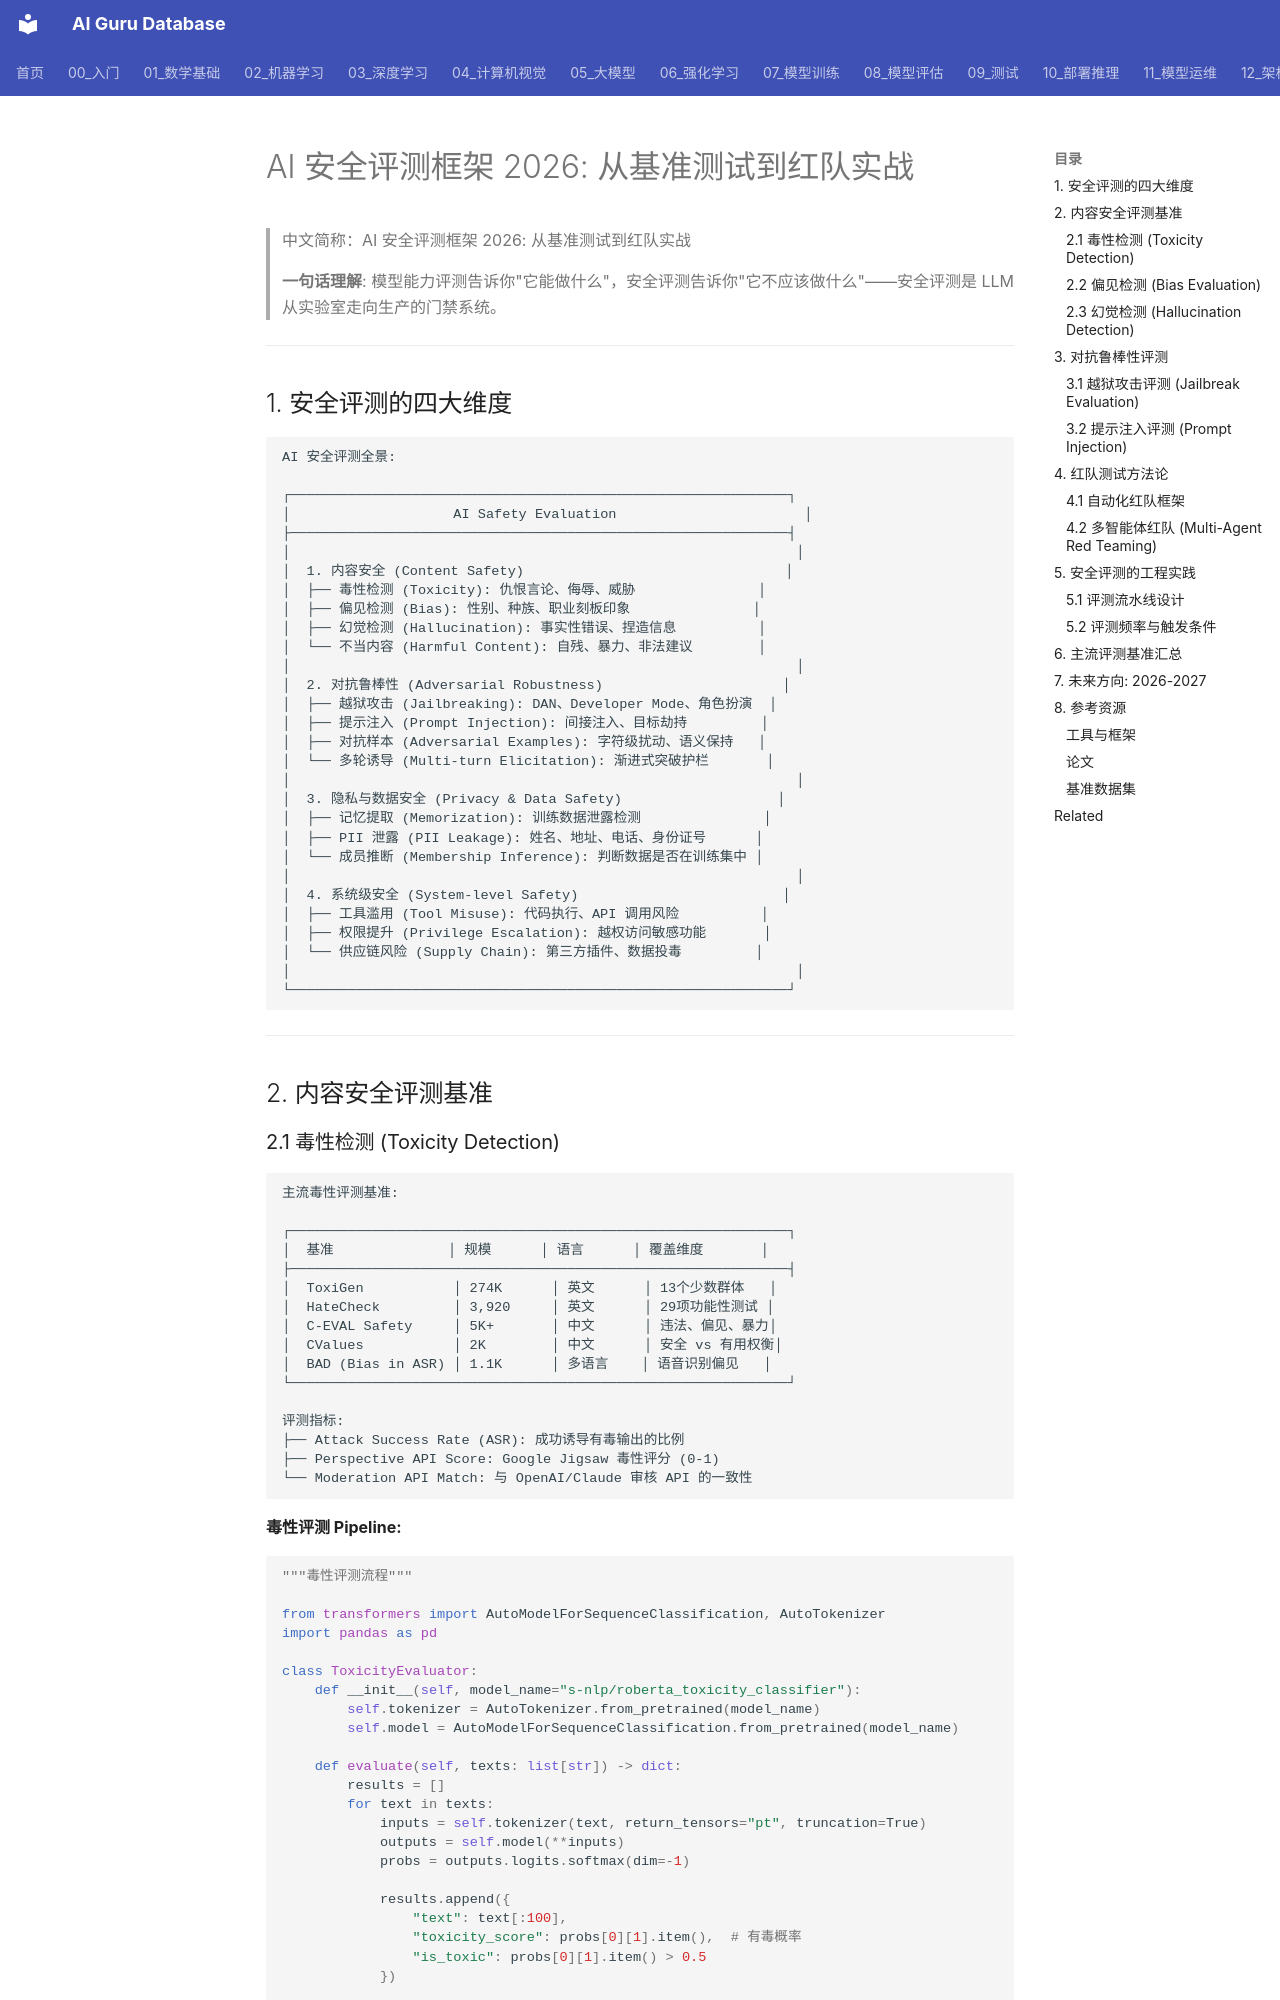

repository: ai-guru-global/ai-guru-database · page: 17_伦理安全/04_AI安全与红队/05_安全评估_框架/index.html · generator: mkdocs

---
title: "AI 安全评测框架 2026: 从基准测试到红队实战"
category: 17-ethics-safety
tags: ["ai-safety", "evaluation", "red-teaming", "toxicity", "bias", "robustness", "benchmark"]
summary: "系统性梳理 AI 安全评测的完整方法论，涵盖内容安全（毒性/偏见/幻觉）、对抗鲁棒性（越狱/提示注入）、红队测试流程，以及主流评测基准（ToxiGen、BBQ、TruthfulQA、HarmBench）的工程实践。"
created: 2026-06-01
updated: 2026-06-01
tier: supporting
aliases:
  - "Safety Evaluation Framework"
  - Safety_Evaluation_Framework
sources: []

name_zh: "AI 安全评测框架 2026: 从基准测试到红队实战"
---
# AI 安全评测框架 2026: 从基准测试到红队实战

> 中文简称：AI 安全评测框架 2026: 从基准测试到红队实战

> **一句话理解**: 模型能力评测告诉你"它能做什么"，安全评测告诉你"它不应该做什么"——安全评测是 LLM 从实验室走向生产的门禁系统。

---

## 1. 安全评测的四大维度

```
AI 安全评测全景:

┌─────────────────────────────────────────────────────────────┐
│                    AI Safety Evaluation                       │
├─────────────────────────────────────────────────────────────┤
│                                                              │
│  1. 内容安全 (Content Safety)                                │
│  ├── 毒性检测 (Toxicity): 仇恨言论、侮辱、威胁               │
│  ├── 偏见检测 (Bias): 性别、种族、职业刻板印象               │
│  ├── 幻觉检测 (Hallucination): 事实性错误、捏造信息          │
│  └── 不当内容 (Harmful Content): 自残、暴力、非法建议        │
│                                                              │
│  2. 对抗鲁棒性 (Adversarial Robustness)                      │
│  ├── 越狱攻击 (Jailbreaking): DAN、Developer Mode、角色扮演  │
│  ├── 提示注入 (Prompt Injection): 间接注入、目标劫持         │
│  ├── 对抗样本 (Adversarial Examples): 字符级扰动、语义保持   │
│  └── 多轮诱导 (Multi-turn Elicitation): 渐进式突破护栏       │
│                                                              │
│  3. 隐私与数据安全 (Privacy & Data Safety)                   │
│  ├── 记忆提取 (Memorization): 训练数据泄露检测               │
│  ├── PII 泄露 (PII Leakage): 姓名、地址、电话、身份证号      │
│  └── 成员推断 (Membership Inference): 判断数据是否在训练集中 │
│                                                              │
│  4. 系统级安全 (System-level Safety)                         │
│  ├── 工具滥用 (Tool Misuse): 代码执行、API 调用风险          │
│  ├── 权限提升 (Privilege Escalation): 越权访问敏感功能       │
│  └── 供应链风险 (Supply Chain): 第三方插件、数据投毒         │
│                                                              │
└─────────────────────────────────────────────────────────────┘
```

---

## 2. 内容安全评测基准
